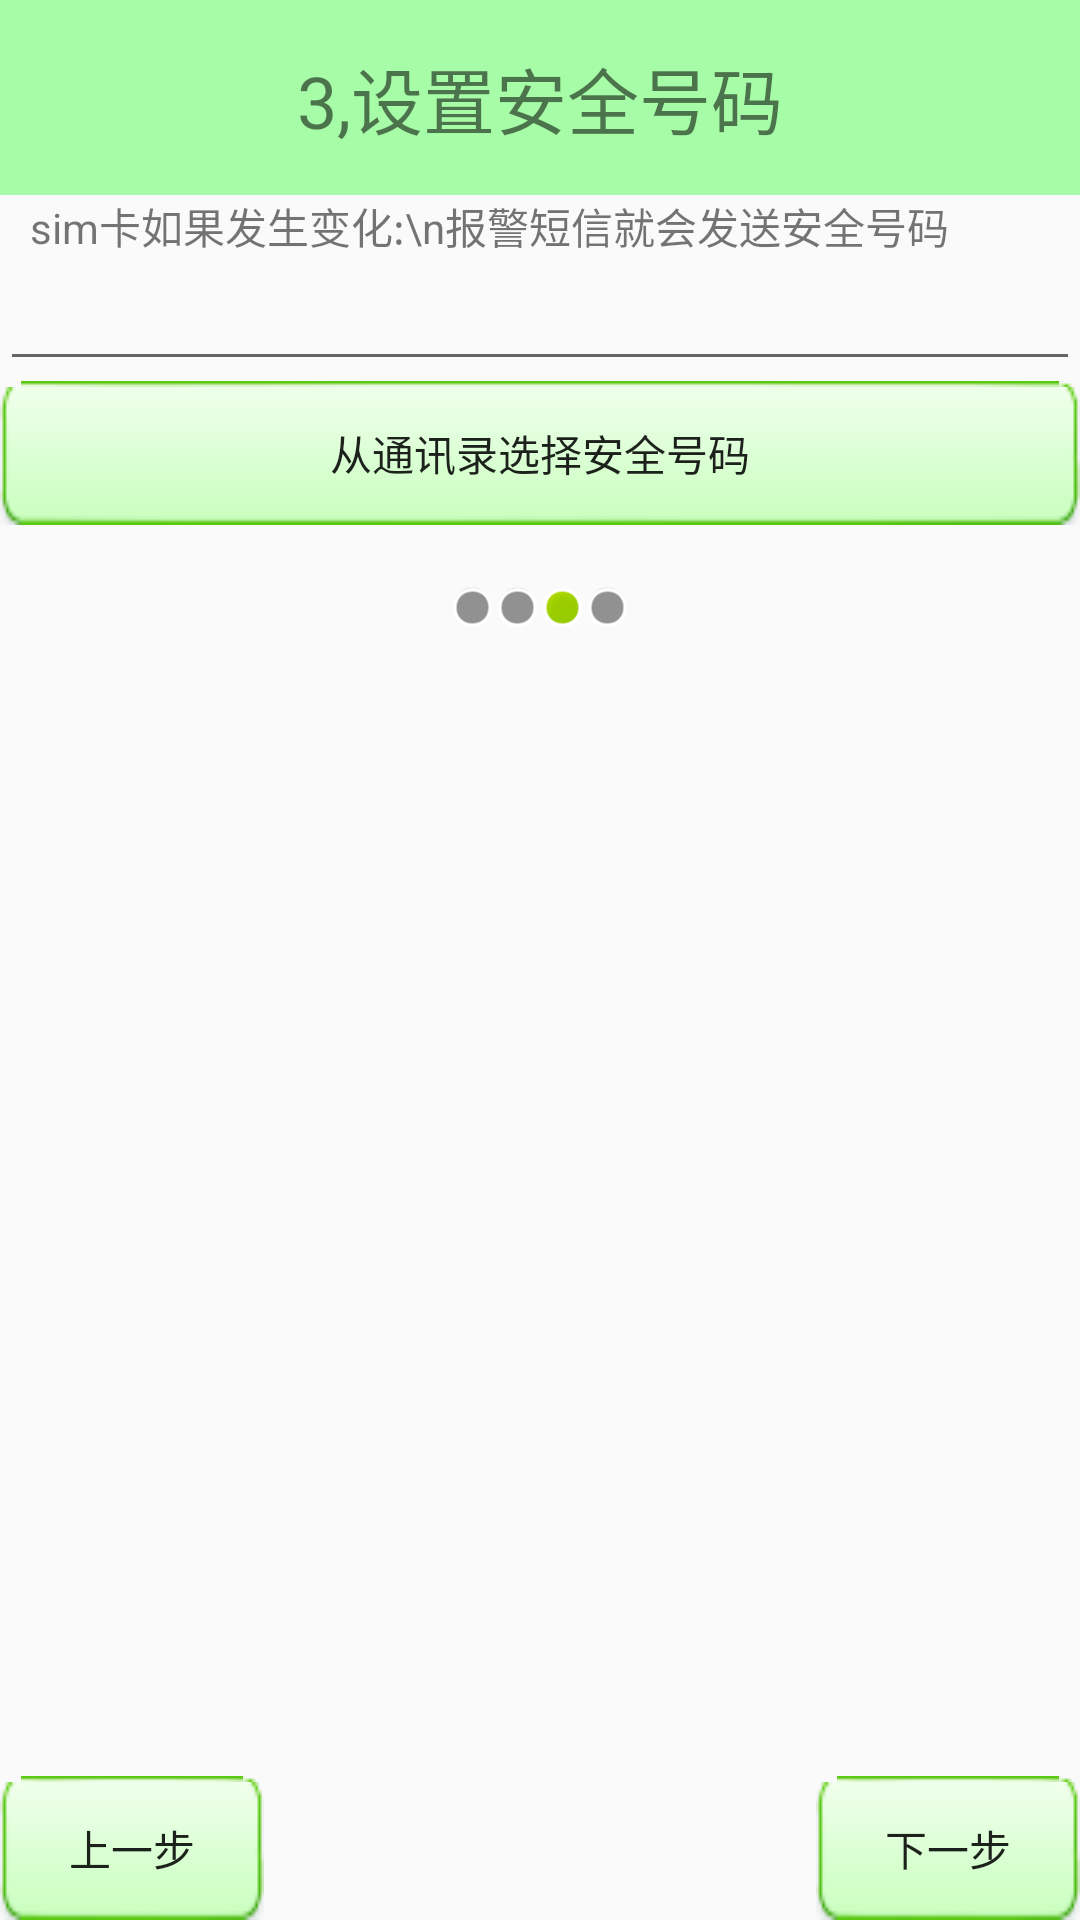

Produce the Android XML layout that renders to this screen, including the resource entries it uses.
<!-- AndroidManifest.xml: application theme AppTheme -->
<!-- res/layout/activity_setup3.xml -->
<?xml version="1.0" encoding="utf-8"?>
<LinearLayout xmlns:android="http://schemas.android.com/apk/res/android"
			  android:layout_width="match_parent"
			  android:layout_height="match_parent"
			  android:orientation="vertical">

	<TextView
		style="@style/tv_title"
		android:text="3,设置安全号码"/>

	<TextView
		android:layout_width="fill_parent"
		android:layout_height="wrap_content"
		android:layout_marginLeft="10dp"
		android:text="sim卡如果发生变化:\n报警短信就会发送安全号码"/>

	<EditText
		android:id="@+id/et_setup3_safenumber"
		android:layout_width="fill_parent"
		android:layout_height="wrap_content"
		android:inputType="phone"/>

	<RelativeLayout
		android:layout_width="fill_parent"
		android:layout_height="wrap_content">

		<Button

			android:layout_width="fill_parent"
			android:layout_height="wrap_content"
			android:background="@drawable/bt_selector"
			android:onClick="selectSafeNumber"
			android:text="从通讯录选择安全号码"/>
	</RelativeLayout>

	<LinearLayout
		android:layout_width="wrap_content"
		android:layout_height="wrap_content"
		android:layout_gravity="center_horizontal"
		android:layout_marginTop="20dp"
		android:orientation="horizontal">

		<View
			android:layout_width="15dip"
			android:layout_height="15dip"
			android:background="@android:drawable/presence_invisible"/>


		<View
			android:layout_width="15dip"
			android:layout_height="15dip"
			android:background="@android:drawable/presence_invisible"/>

		<View
			android:layout_width="15dip"
			android:layout_height="15dip"
			android:background="@android:drawable/presence_online"/>

		<View
			android:layout_width="15dip"
			android:layout_height="15dip"
			android:background="@android:drawable/presence_invisible"/>
	</LinearLayout>

	<RelativeLayout
		android:layout_width="fill_parent"
		android:layout_height="fill_parent">

		<ImageView
			android:layout_width="wrap_content"
			android:layout_height="wrap_content"
			android:layout_centerInParent="true"
			android:src="@drawable/phone"/>

		<Button
			android:layout_width="wrap_content"
			android:layout_height="wrap_content"
			android:layout_alignParentBottom="true"
			android:layout_alignParentRight="true"
			android:background="@drawable/bt_selector"
			android:onClick="next"
			android:text="下一步"/>

		<Button
			android:layout_width="wrap_content"
			android:layout_height="wrap_content"
			android:layout_alignParentBottom="true"
			android:layout_alignParentLeft="true"
			android:background="@drawable/bt_selector"
			android:onClick="prev"
			android:text="上一步"/>
	</RelativeLayout>

</LinearLayout>
<!-- resources referenced by this layout -->
<resources>
  <!-- drawable bt_selector (drawable) -->
  <?xml version="1.0" encoding="utf-8"?>
  <selector xmlns:android="http://schemas.android.com/apk/res/android">
  	<item android:drawable="@drawable/btn_green_pressed"
  		  android:state_pressed="true"/> 
  
  	<item android:drawable="@drawable/btn_green_normal"
  		  android:state_pressed="false"/> 
  </selector>
  <style name="tv_title">
  
  		<item name="android:layout_width">fill_parent</item>
  		<item name="android:layout_height">65dp</item>
  		<item name="android:textSize">24sp</item>
  		<item name="android:gravity">center</item>
  		<item name="android:background">#5500ff00</item>
  	</style>
  <style name="AppTheme" parent="AppBaseTheme">
          
          <item name="colorPrimary">@color/colorPrimary</item>
          <item name="colorPrimaryDark">@color/colorPrimaryDark</item>
          <item name="colorAccent">@color/colorAccent</item>
  
  		<item name="windowNoTitle">true</item>
  		<item name="android:windowFullscreen">true</item>
  
  	</style>
  <style name="AppBaseTheme" parent="Theme.AppCompat.Light" />
  <color name="colorPrimary">#3F51B5</color>
  <color name="colorPrimaryDark">#303F9F</color>
  <color name="colorAccent">#FF4081</color>
</resources>
